2-way image classification set "cache_384" from GitHub (jaimulhaque/Pneumonia-MultiModel-XAI); label vocabulary: normal, pneumonia.

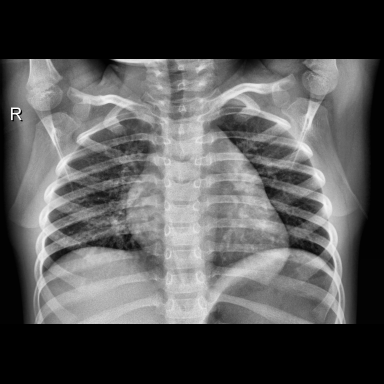
Label: normal

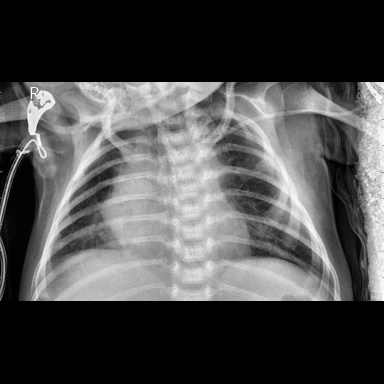
Label: pneumonia

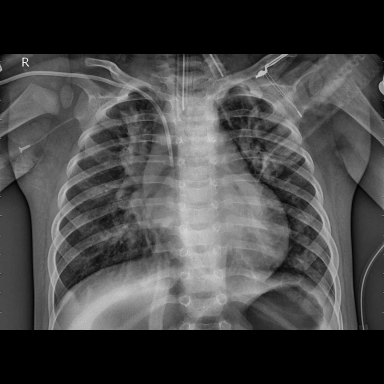
Label: pneumonia

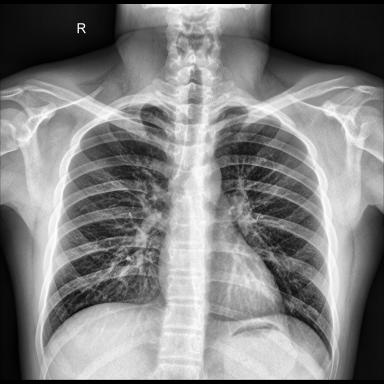
Label: normal

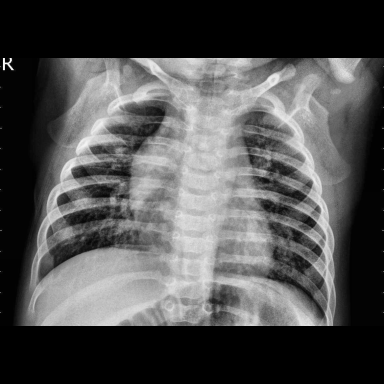
Label: pneumonia

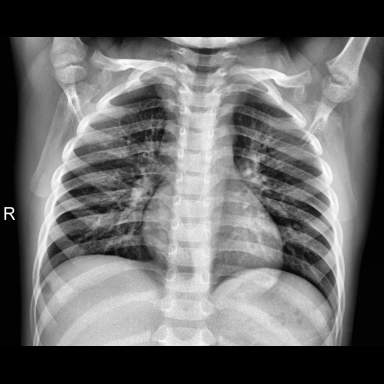
Label: normal
